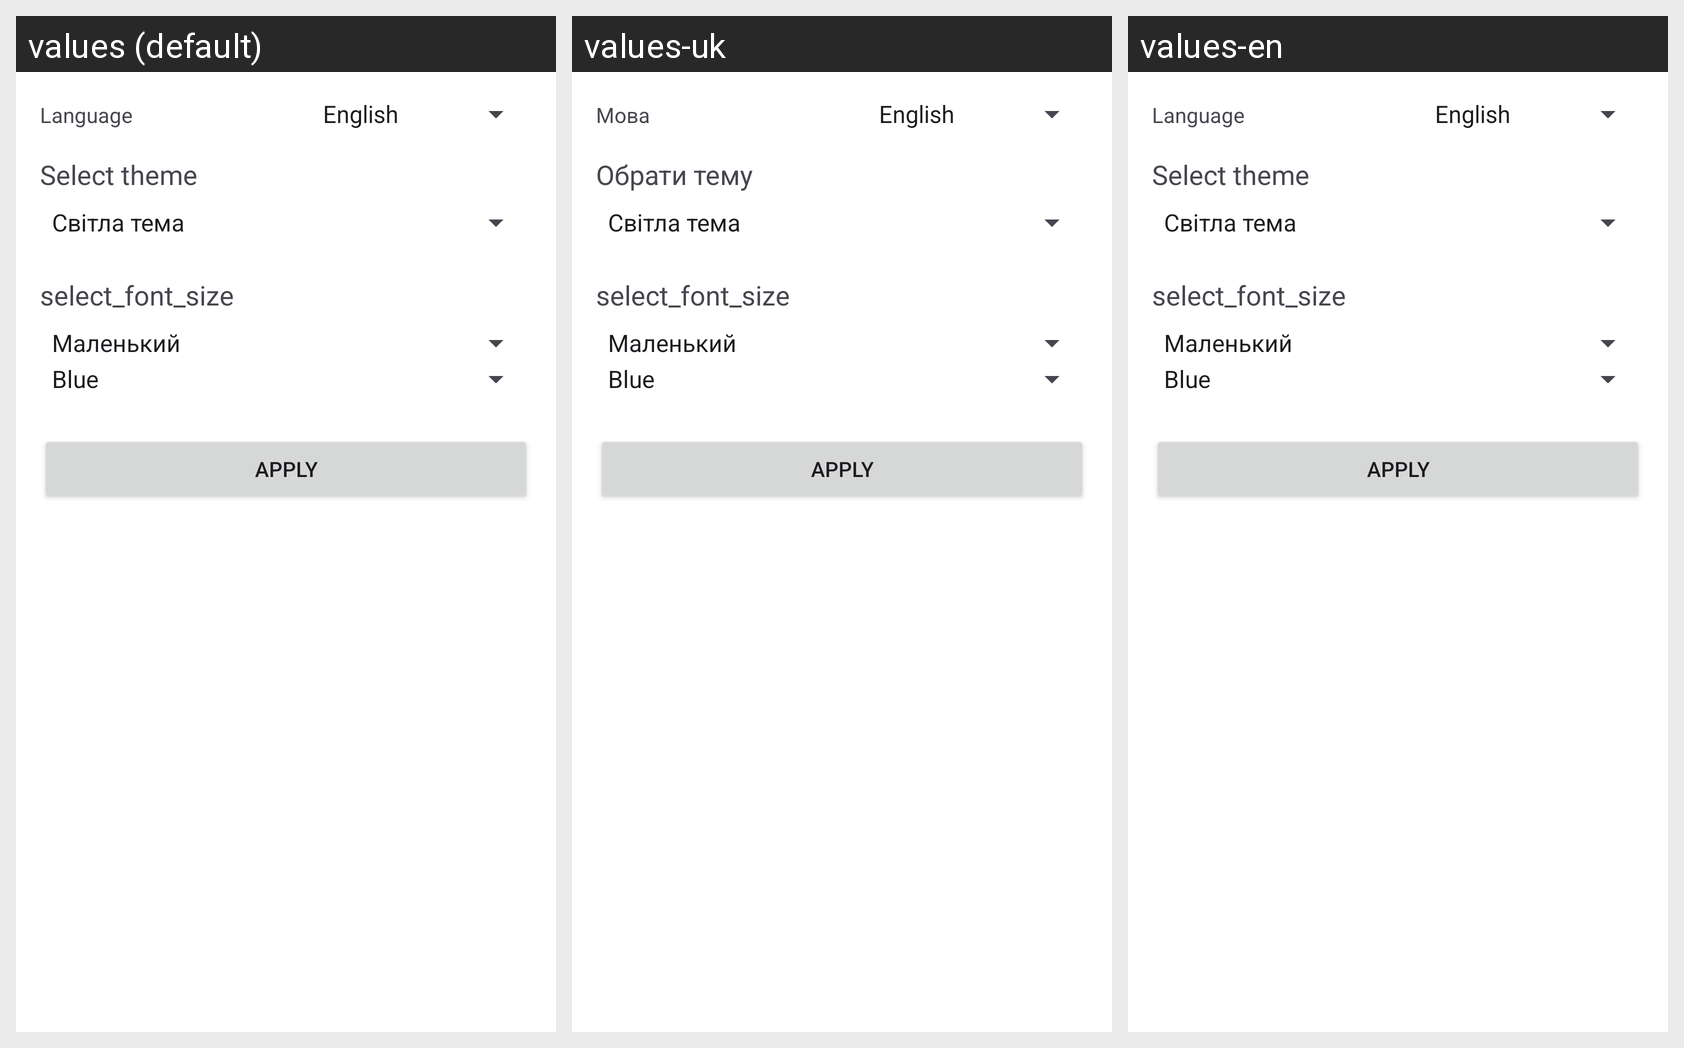

For this localized Android screen grid, give each drawn string resource with its value in every locale shown.
Android screen res/layout/fragment_settings.xml rendered under 3 locales, left to right: values (default), values-uk, values-en. Device: Nexus 5 (rendered at 1080×1920; each locale shown at half size, 540×960, under a caption strip naming it); theme LightBrownTheme.
Strings drawn on this screen, with the default value and each locale's value (text and hints the layout hard-codes, and strings that could not be matched under every locale, appear in the picture but are not listed):

language
  values: Language
  values-uk: Мова
  values-en: Language

select_theme
  values: Select theme
  values-uk: Обрати тему
  values-en: Select theme

select_font_size
  values: select_font_size
  values-uk: select_font_size  [not translated; the default value is used]
  values-en: select_font_size  [not translated; the default value is used]

apply
  values: apply
  values-uk: apply  [not translated; the default value is used]
  values-en: apply  [not translated; the default value is used]
